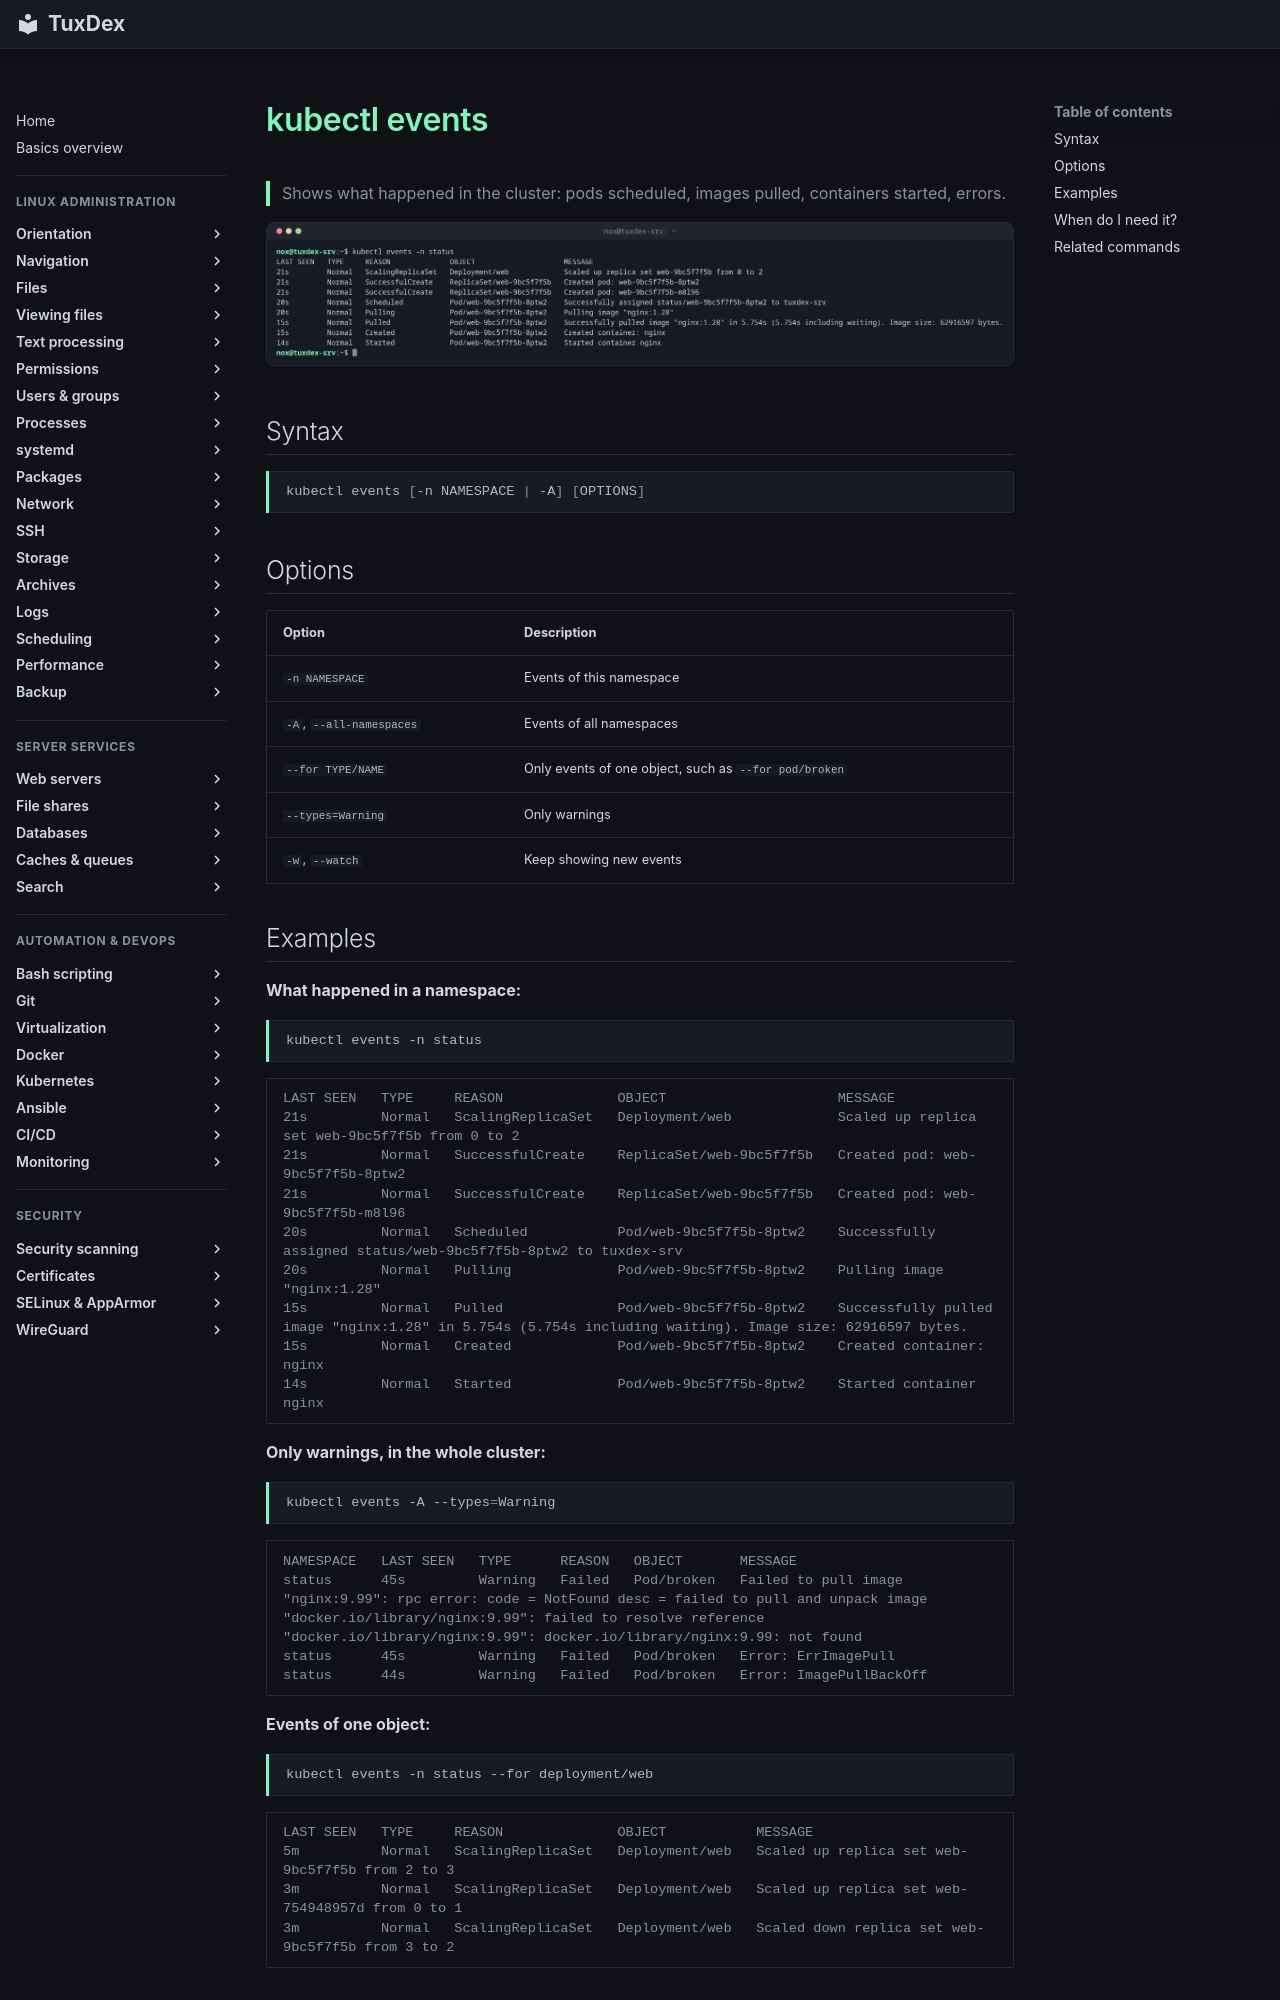

repository: Noxisan/tuxcodex · page: 20-kubernetes/kubectl-events.en/index.html · generator: mkdocs

# kubectl events

> Shows what happened in the cluster: pods scheduled, images pulled, containers started, errors.

![kubectl-events output](../assets/screenshots/20-kubernetes/kubectl-events.png)

## Syntax

```bash
kubectl events [-n NAMESPACE | -A] [OPTIONS]
```

## Options

| Option | Description |
|--------|-------------|
| `-n NAMESPACE` | Events of this namespace |
| `-A`, `--all-namespaces` | Events of all namespaces |
| `--for TYPE/NAME` | Only events of one object, such as `--for pod/broken` |
| `--types=Warning` | Only warnings |
| `-w`, `--watch` | Keep showing new events |
